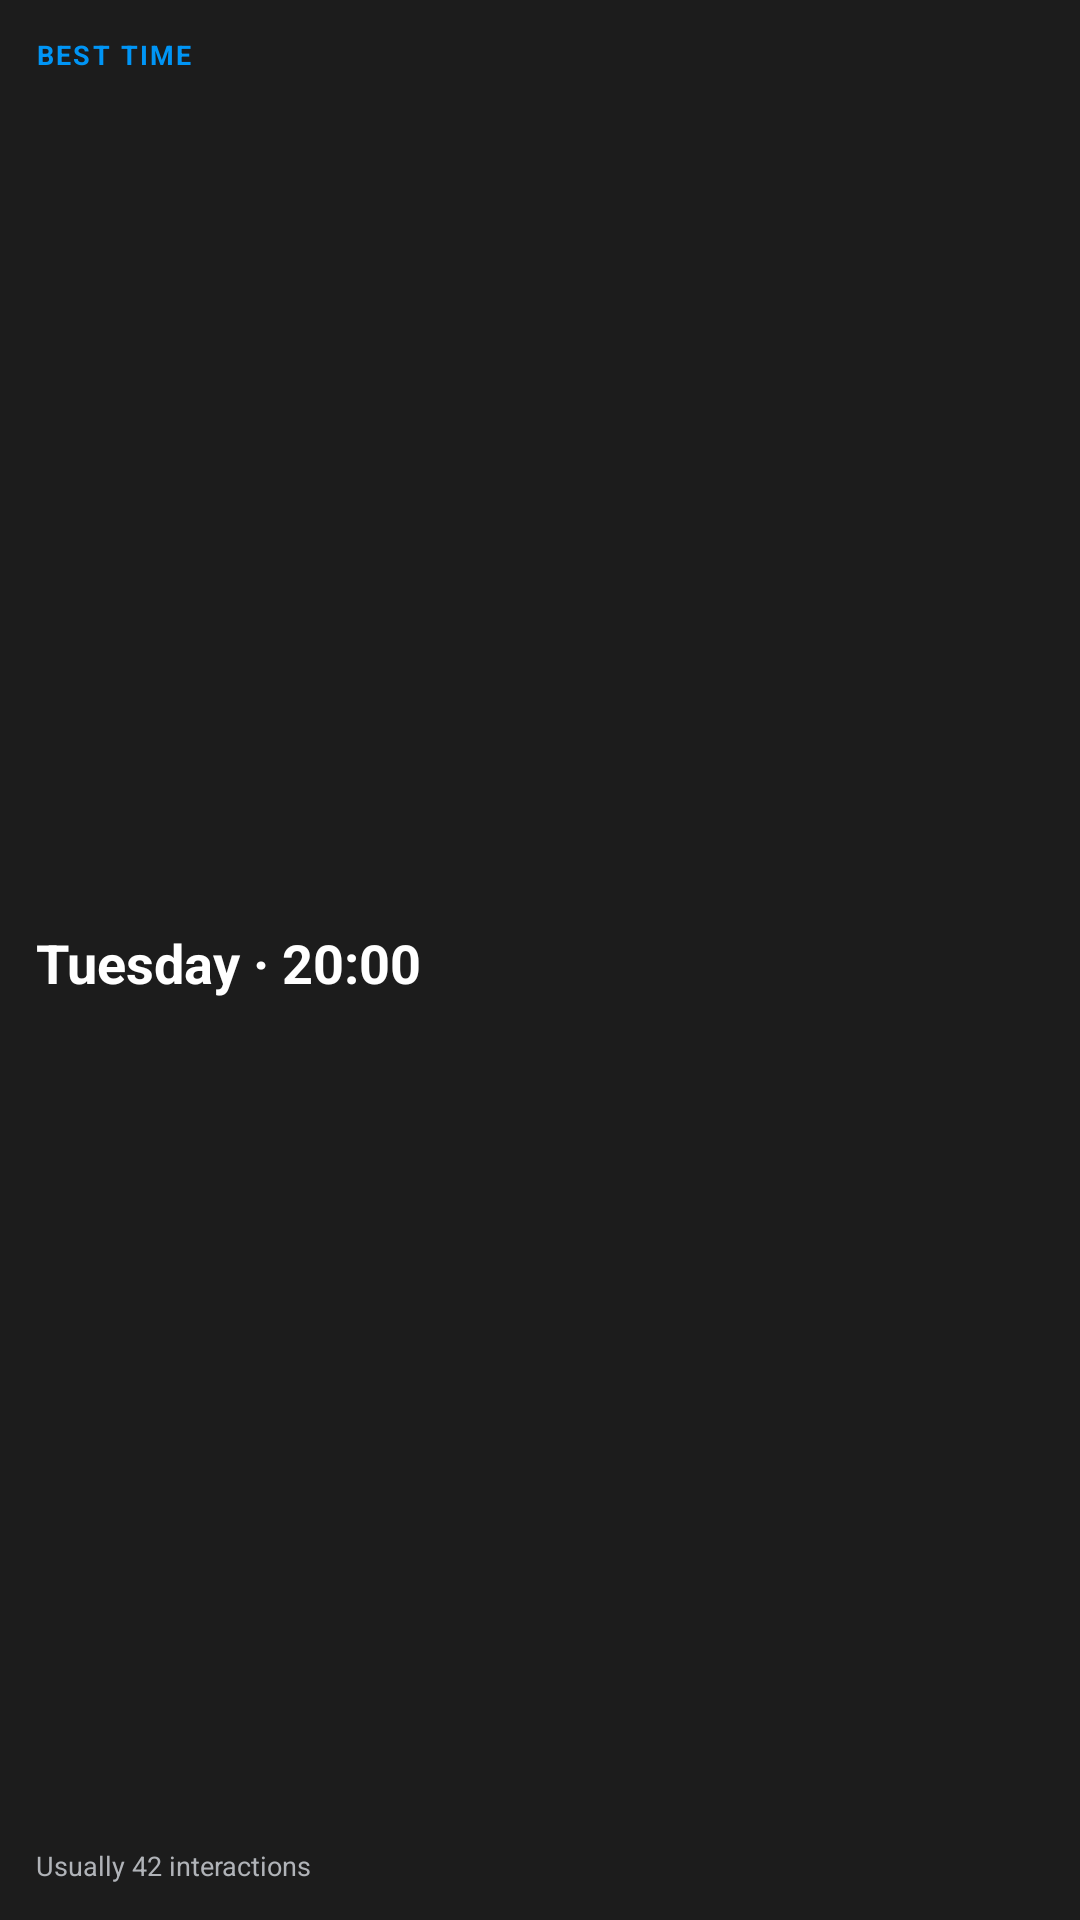

Write the Android layout XML for this screen, with the resource values it uses.
<!-- AndroidManifest.xml: fallback theme Theme.MaterialComponents.DayNight.NoActionBar -->
<!-- res/layout/oreamnos_best_time_widget_square.xml -->
<?xml version="1.0" encoding="utf-8"?>
<LinearLayout xmlns:android="http://schemas.android.com/apk/res/android"
    android:id="@+id/widget_root"
    android:layout_width="match_parent"
    android:layout_height="match_parent"
    android:orientation="vertical"
    android:padding="12dp"
    android:background="#1C1C1C">

    <LinearLayout
        android:id="@+id/widget_body"
        android:layout_width="match_parent"
        android:layout_height="match_parent"
        android:orientation="vertical">

        <TextView
            android:id="@+id/best_kicker"
            android:layout_width="match_parent"
            android:layout_height="wrap_content"
            android:maxLines="1"
            android:ellipsize="end"
            android:letterSpacing="0.08"
            android:text="BEST TIME"
            android:textColor="#0095F6"
            android:textSize="9sp"
            android:textStyle="bold" />

        <TextView
            android:id="@+id/best_label"
            android:layout_width="match_parent"
            android:layout_height="0dp"
            android:layout_weight="1"
            android:layout_marginTop="2dp"
            android:gravity="center_vertical"
            android:maxLines="2"
            android:ellipsize="end"
            android:text="Tuesday · 20:00"
            android:textColor="#FFFFFF"
            android:textSize="18sp"
            android:textStyle="bold" />

        <TextView
            android:id="@+id/best_next"
            android:layout_width="match_parent"
            android:layout_height="wrap_content"
            android:maxLines="1"
            android:ellipsize="end"
            android:visibility="gone"
            android:text=""
            android:textColor="#0095F6"
            android:textSize="9sp" />

        <TextView
            android:id="@+id/best_detail"
            android:layout_width="match_parent"
            android:layout_height="wrap_content"
            android:maxLines="2"
            android:ellipsize="end"
            android:text="Usually 42 interactions"
            android:textColor="#B0B3B8"
            android:textSize="9sp" />

        
        <TextView
            android:id="@+id/best_note"
            android:layout_width="0dp"
            android:layout_height="wrap_content"
            android:visibility="gone"
            android:text="" />

        <TextView
            android:id="@+id/widget_updated"
            android:layout_width="0dp"
            android:layout_height="wrap_content"
            android:visibility="gone"
            android:text="" />
    </LinearLayout>

    <TextView
        android:id="@+id/widget_notice"
        android:layout_width="match_parent"
        android:layout_height="match_parent"
        android:gravity="center"
        android:visibility="gone"
        android:text="Open Oreamnos to update this widget"
        android:textColor="#B0B3B8"
        android:textSize="10sp" />
</LinearLayout>
<!-- resources referenced by this layout -->
<resources>

</resources>
